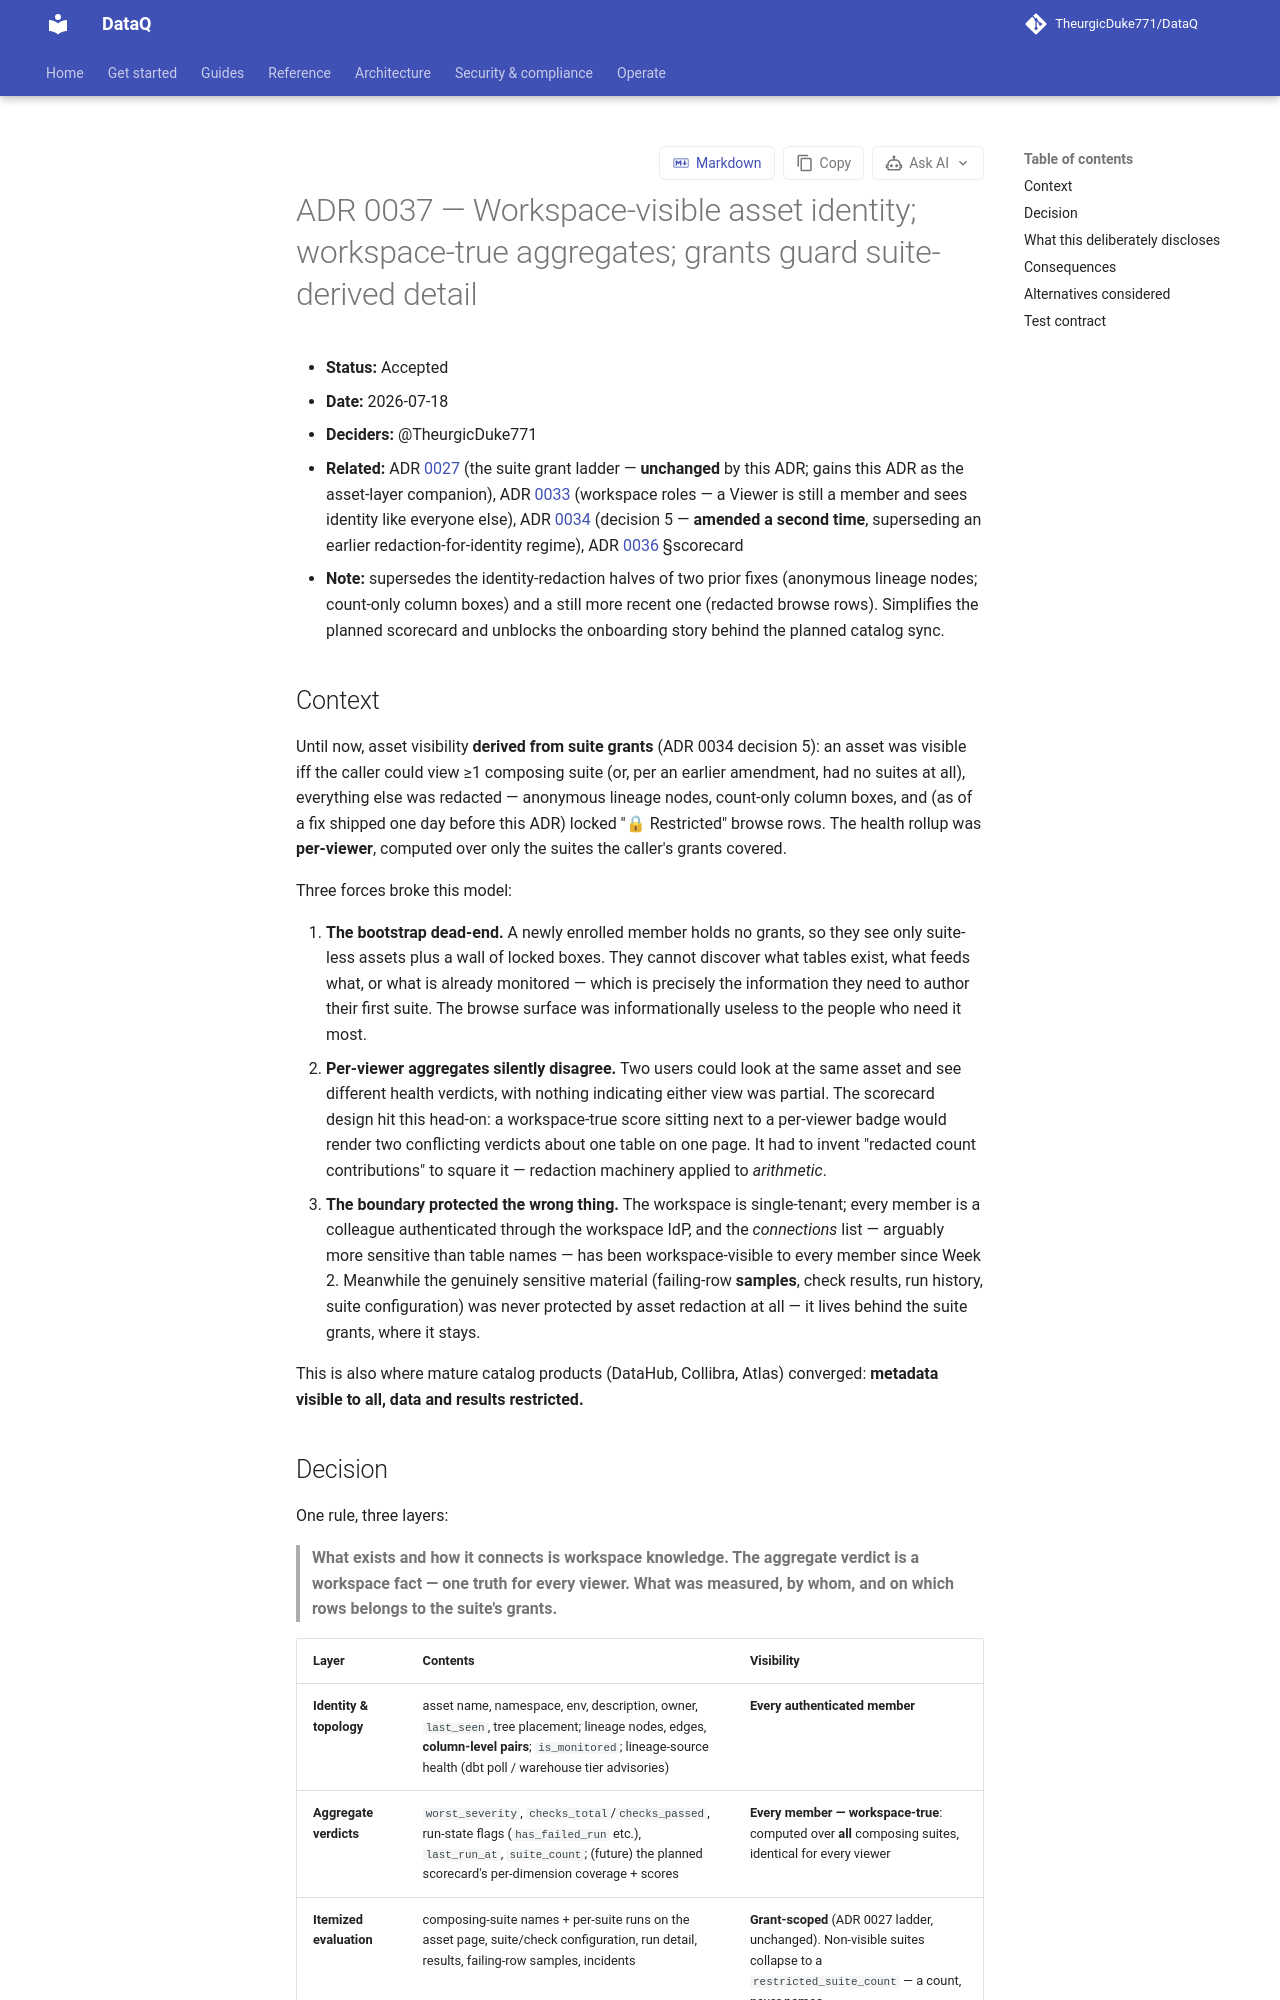

repository: TheurgicDuke771/DataQ · page: docs/latest/adr/0037-workspace-visible-asset-identity/index.html · generator: mkdocs

# ADR 0037 — Workspace-visible asset identity; workspace-true aggregates; grants guard suite-derived detail

- **Status:** Accepted
- **Date:** 2026-07-18
- **Deciders:** @TheurgicDuke771
- **Related:** ADR [0027](0027-suite-permission-model-workspace-admin.md) (the suite grant ladder — **unchanged** by this ADR; gains this ADR as the asset-layer companion), ADR [0033](0033-workspace-roles-rbac.md) (workspace roles — a Viewer is still a member and sees identity like everyone else), ADR [0034](0034-asset-entity-openlineage-identity-lineage-pull.md) (decision 5 — **amended a second time**, superseding the #845/#846/#920 redaction-for-identity regime), ADR [0036](0036-connection-anchored-check-engines.md) §scorecard
- **Issue:** [#923](https://github.com/TheurgicDuke771/DataQ/issues/923). Supersedes the identity-redaction halves of [#845](https://github.com/TheurgicDuke771/DataQ/issues/845)/[#846](https://github.com/TheurgicDuke771/DataQ/issues/846) (anonymous lineage nodes), [#901](https://github.com/TheurgicDuke771/DataQ/issues/901) (count-only column boxes) and [#920](https://github.com/TheurgicDuke771/DataQ/issues/920) (redacted browse rows). Simplifies [#889](https://github.com/TheurgicDuke771/DataQ/issues/889) (scorecard) and unblocks the onboarding story behind [#919](https://github.com/TheurgicDuke771/DataQ/issues/919) (catalog sync).

## Context

Until now, asset visibility **derived from suite grants** (ADR 0034 decision 5): an
asset was visible iff the caller could view ≥1 composing suite (or, per the
#845/#846 amendment, had no suites at all), everything else was redacted — anonymous
lineage nodes, count-only column boxes, and (as of #920, one day before this ADR)
locked "🔒 Restricted" browse rows. The health rollup was **per-viewer**, computed
over only the suites the caller's grants covered.

Three forces broke this model:

1. **The bootstrap dead-end.** A newly enrolled member holds no grants, so they see
   only suite-less assets plus a wall of locked boxes. They cannot discover what
   tables exist, what feeds what, or what is already monitored — which is precisely
   the information they need to author their first suite. The browse surface was
   informationally useless to the people who need it most.
2. **Per-viewer aggregates silently disagree.** Two users could look at the same
   asset and see different health verdicts, with nothing indicating either view was
   partial. The scorecard design (#889) hit this head-on: a workspace-true score
   sitting next to a per-viewer badge would render two conflicting verdicts about
   one table on one page. #889 had to invent "redacted count contributions" to
   square it — redaction machinery applied to *arithmetic*.
3. **The boundary protected the wrong thing.** The workspace is single-tenant;
   every member is a colleague authenticated through the workspace IdP, and the
   *connections* list — arguably more sensitive than table names — has been
   workspace-visible to every member since Week 2. Meanwhile the genuinely
   sensitive material (failing-row **samples**, check results, run history, suite
   configuration) was never protected by asset redaction at all — it lives behind
   the suite grants, where it stays.

This is also where mature catalog products (DataHub, Collibra, Atlas) converged:
**metadata visible to all, data and results restricted.**
